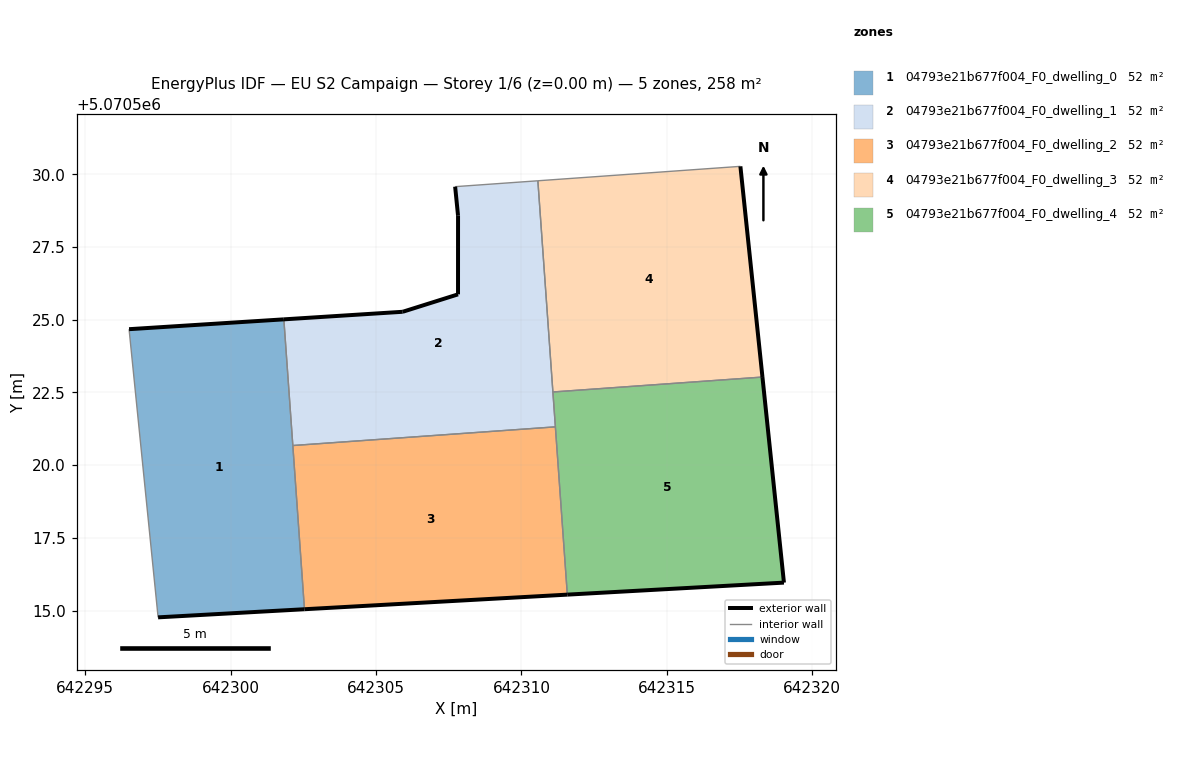
=== STOREY PLAN SPEC (per zone: floor XY polygon, exterior-wall plan segments, windows/doors) ===
zone 1: 04793e21b677f004_F0_dwelling_0  (51.7 m²)
  floor: (642302.54, 5070515.04) (642301.83, 5070525.01) (642296.51, 5070524.67) (642297.51, 5070514.77)
  exterior wall: (642302.54, 5070515.04) – (642297.51, 5070514.77)  [5.0 m]
  exterior wall: (642296.51, 5070524.67) – (642301.83, 5070525.01)  [5.3 m]
  interior walls: 3
zone 2: 04793e21b677f004_F0_dwelling_1  (51.7 m²)
  floor: (642311.17, 5070521.32) (642310.56, 5070529.78) (642307.72, 5070529.57) (642307.82, 5070528.57) (642307.82, 5070525.87) (642305.92, 5070525.27) (642301.83, 5070525.01) (642302.14, 5070520.67)
  exterior wall: (642305.92, 5070525.27) – (642307.82, 5070525.87)  [2.0 m]
  exterior wall: (642307.82, 5070525.87) – (642307.82, 5070528.57)  [2.7 m]
  exterior wall: (642307.82, 5070528.57) – (642307.72, 5070529.57)  [1.0 m]
  exterior wall: (642301.83, 5070525.01) – (642305.92, 5070525.27)  [4.1 m]
  interior walls: 5
zone 3: 04793e21b677f004_F0_dwelling_2  (51.7 m²)
  floor: (642311.58, 5070515.55) (642311.17, 5070521.32) (642302.14, 5070520.67) (642302.54, 5070515.04)
  exterior wall: (642311.58, 5070515.55) – (642302.54, 5070515.04)  [9.1 m]
  interior walls: 3
zone 4: 04793e21b677f004_F0_dwelling_3  (51.7 m²)
  floor: (642318.28, 5070523.03) (642317.53, 5070530.27) (642310.56, 5070529.78) (642311.08, 5070522.51)
  exterior wall: (642317.53, 5070530.27) – (642318.28, 5070523.03)  [7.3 m]
  interior walls: 3
zone 5: 04793e21b677f004_F0_dwelling_4  (51.7 m²)
  floor: (642319.02, 5070515.96) (642318.28, 5070523.03) (642311.08, 5070522.51) (642311.58, 5070515.55)
  exterior wall: (642318.28, 5070523.03) – (642319.02, 5070515.96)  [7.1 m]
  exterior wall: (642319.02, 5070515.96) – (642311.58, 5070515.55)  [7.5 m]
  interior walls: 3

=== DERIVED (storey summary) ===
Building: EU S2 Campaign
Storey: 1 of 6  (floor level z = 0.00 m)
Storey gross floor area: 258.5 m²
Zones on this storey: 5
  - 04793e21b677f004_F0_dwelling_0: floor 51.7 m²; exterior wall 10.4 m (31.1 m²); WWR 0.0%
  - 04793e21b677f004_F0_dwelling_1: floor 51.7 m²; exterior wall 9.8 m (29.4 m²); WWR 0.0%
  - 04793e21b677f004_F0_dwelling_2: floor 51.7 m²; exterior wall 9.1 m (27.2 m²); WWR 0.0%
  - 04793e21b677f004_F0_dwelling_3: floor 51.7 m²; exterior wall 7.3 m (21.9 m²); WWR 0.0%
  - 04793e21b677f004_F0_dwelling_4: floor 51.7 m²; exterior wall 14.6 m (43.7 m²); WWR 0.0%
Zone adjacency (shared interzone walls):
  - 04793e21b677f004_F0_dwelling_0 ↔ 04793e21b677f004_F0_dwelling_1
  - 04793e21b677f004_F0_dwelling_0 ↔ 04793e21b677f004_F0_dwelling_2
  - 04793e21b677f004_F0_dwelling_1 ↔ 04793e21b677f004_F0_dwelling_2
  - 04793e21b677f004_F0_dwelling_1 ↔ 04793e21b677f004_F0_dwelling_3
  - 04793e21b677f004_F0_dwelling_1 ↔ 04793e21b677f004_F0_dwelling_4
  - 04793e21b677f004_F0_dwelling_2 ↔ 04793e21b677f004_F0_dwelling_4
  - 04793e21b677f004_F0_dwelling_3 ↔ 04793e21b677f004_F0_dwelling_4